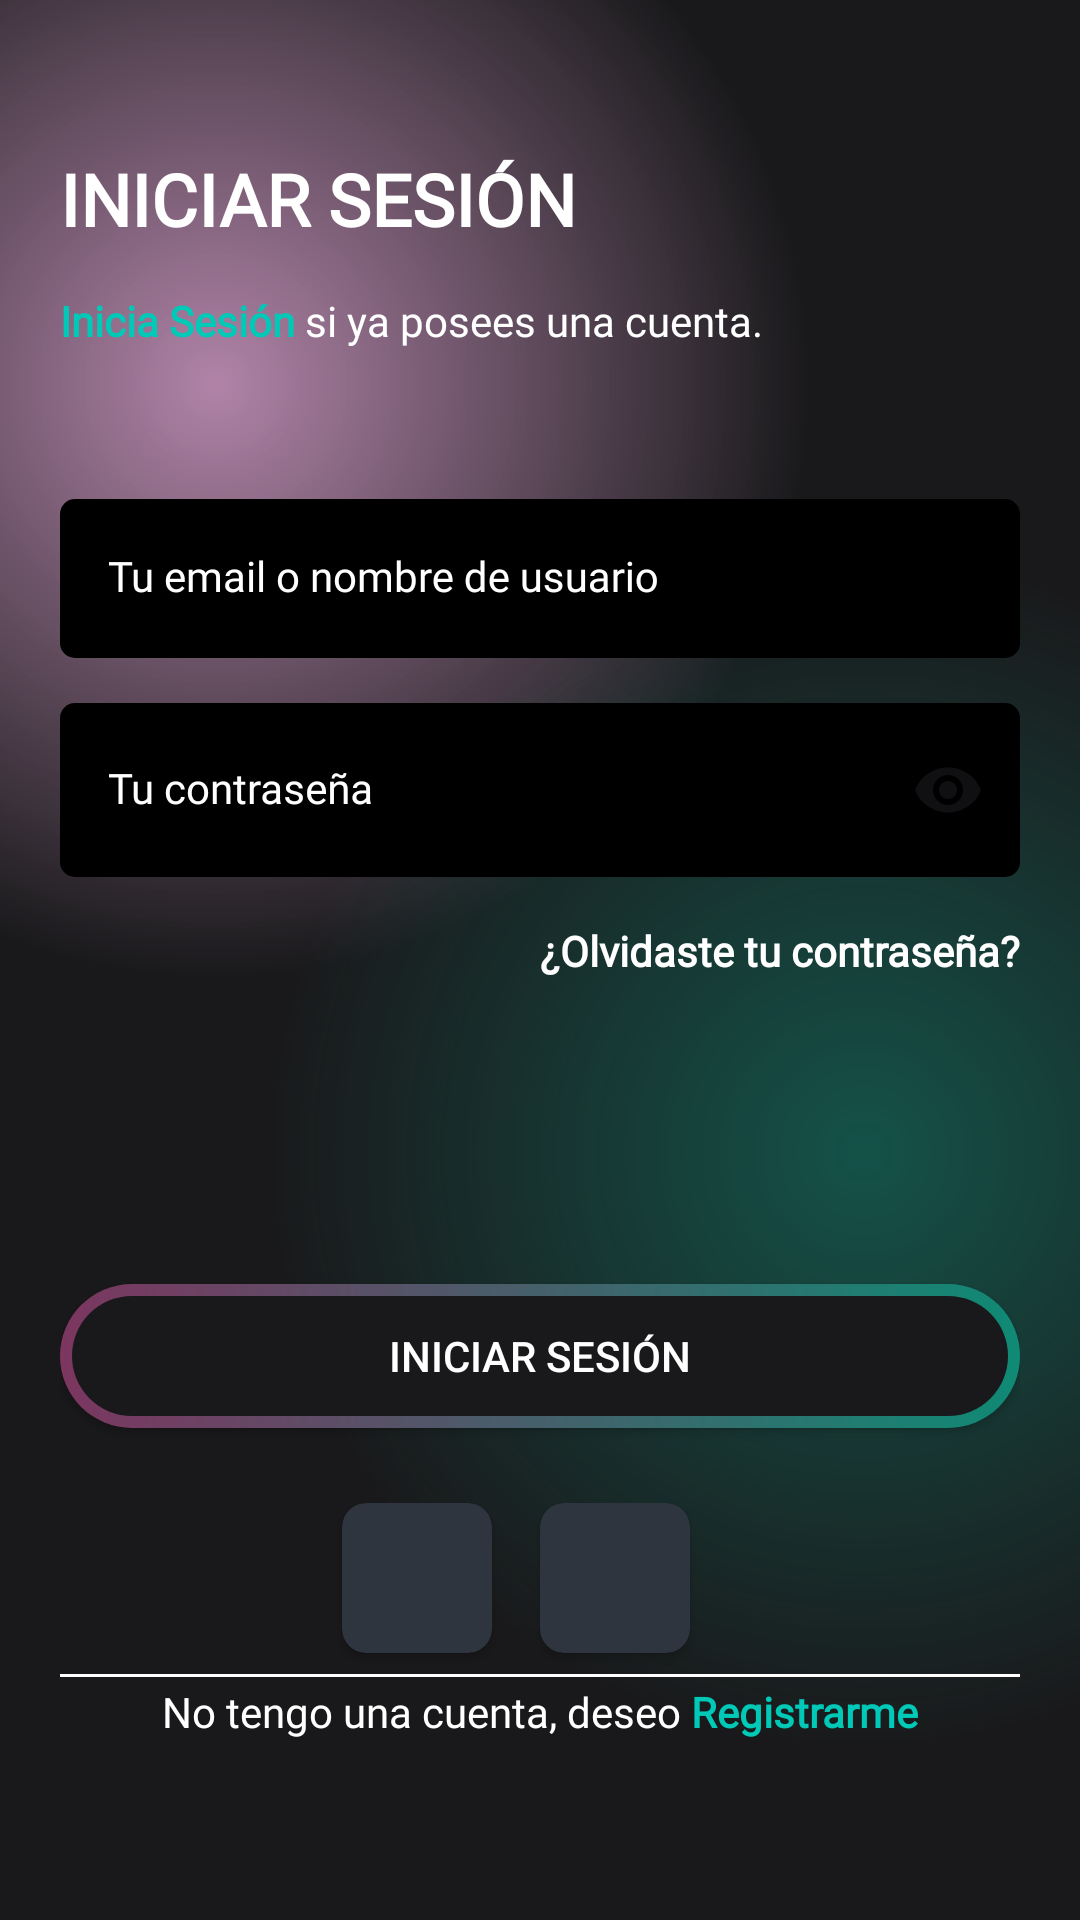

Here is an Android app screen rendered from its layout file. Give the layout XML and the strings, colors and styles it references.
<!-- AndroidManifest.xml: activity theme Theme.Tsecurity -->
<!-- res/layout/activity_login.xml -->
<?xml version="1.0" encoding="utf-8"?>
<androidx.constraintlayout.widget.ConstraintLayout xmlns:android="http://schemas.android.com/apk/res/android"
    xmlns:app="http://schemas.android.com/apk/res-auto"
    xmlns:tools="http://schemas.android.com/tools"
    android:layout_width="match_parent"
    android:layout_height="match_parent"
    tools:context=".ui.LoginActivity"
    android:background="@drawable/gradient_color_background"
    android:padding="20dp">

    <TextView
        android:id="@+id/tv_login_title"
        android:layout_width="match_parent"
        android:layout_height="wrap_content"
        android:layout_marginTop="30dp"
        android:text="@string/login_title"
        android:textColor="@color/white"
        style="@style/Title"
        app:layout_constraintEnd_toEndOf="parent"
        app:layout_constraintStart_toStartOf="parent"
        app:layout_constraintTop_toTopOf="parent" />

    <TextView
        android:id="@+id/tv_login_sub_title"
        android:layout_width="match_parent"
        android:layout_height="wrap_content"
        android:layout_marginTop="15dp"
        android:text="@string/login_sub_title"
        style="@style/SubTitle"
        android:textColor="@color/white"
        app:layout_constraintEnd_toEndOf="parent"
        app:layout_constraintStart_toStartOf="parent"
        app:layout_constraintTop_toBottomOf="@+id/tv_login_title" />

    <com.google.android.material.textfield.TextInputLayout
        android:id="@+id/til_email"
        android:layout_width="match_parent"
        android:layout_height="wrap_content"
        android:layout_marginTop="50dp"
        android:hint="@string/login_hint_email_user"
        style="@style/TextInputLayout"
        app:layout_constraintEnd_toEndOf="parent"
        app:layout_constraintStart_toStartOf="parent"
        app:layout_constraintTop_toBottomOf="@+id/tv_login_sub_title"
        app:startIconDrawable="@drawable/ic_circle_account">

        <com.google.android.material.textfield.TextInputEditText
            android:id="@+id/et_email"
            android:layout_width="match_parent"
            android:layout_height="wrap_content"
            style="@style/TextInputEditText"/>
    </com.google.android.material.textfield.TextInputLayout>

    <com.google.android.material.textfield.TextInputLayout
        android:id="@+id/til_password"
        android:layout_width="match_parent"
        android:layout_height="wrap_content"
        android:layout_marginTop="15dp"
        app:endIconMode="password_toggle"
        android:hint="@string/login_password"
        style="@style/TextInputLayout"
        app:layout_constraintEnd_toEndOf="parent"
        app:layout_constraintStart_toStartOf="parent"
        app:layout_constraintTop_toBottomOf="@+id/til_email"
        app:startIconDrawable="@drawable/ic_circle_account">

        <com.google.android.material.textfield.TextInputEditText
            android:id="@+id/et_password"
            android:layout_width="match_parent"
            android:layout_height="wrap_content"
            android:inputType="textPassword"
            android:drawableEnd="@drawable/close_icon"
            style="@style/TextInputEditText"/>
    </com.google.android.material.textfield.TextInputLayout>

    <TextView
        android:id="@+id/tv_forgot_password"
        style="@style/SubTitle"
        android:layout_width="match_parent"
        android:layout_height="wrap_content"
        android:layout_marginTop="15dp"
        android:text="@string/login_forgot_pw"
        android:textAlignment="textEnd"
        android:textColor="@color/white"
        android:textStyle="bold"
        app:layout_constraintEnd_toEndOf="parent"
        app:layout_constraintStart_toStartOf="parent"
        app:layout_constraintTop_toBottomOf="@+id/til_password" />


    <androidx.appcompat.widget.AppCompatButton
        android:id="@+id/btn_login"
        android:layout_width="match_parent"
        android:layout_height="wrap_content"
        android:layout_marginBottom="15dp"
        android:text="@string/btn_login"
        android:textColor="@color/white"
        android:background="@drawable/intro_button_background"
        app:layout_constraintBottom_toTopOf="@+id/btn_login_Google"
        app:layout_constraintEnd_toEndOf="parent"
        app:layout_constraintStart_toStartOf="parent" />

    <LinearLayout
        android:id="@+id/btn_login_Google"
        android:layout_width="match_parent"
        android:layout_height="wrap_content"
        android:gravity="center_horizontal"
        android:layout_marginTop="20dp"
        android:orientation="horizontal"
        app:layout_constraintBottom_toTopOf="@+id/tv_havent_account">

        <androidx.cardview.widget.CardView
            android:id="@+id/cardGoogle"
            android:layout_width="50dp"
            android:layout_height="50dp"
            android:layout_marginTop="10dp"
            android:layout_marginBottom="10dp"
            android:layout_marginEnd="16dp"
            app:cardBackgroundColor="@color/paper"
            app:cardCornerRadius="8dp">

            <androidx.appcompat.widget.AppCompatImageView
                android:layout_width="wrap_content"
                android:layout_height="wrap_content"
                android:layout_gravity="center"
                android:src="@drawable/ic_google" />

        </androidx.cardview.widget.CardView>

        <androidx.cardview.widget.CardView
            android:id="@+id/Facebook"
            android:layout_width="50dp"
            android:layout_height="50dp"
            android:layout_marginTop="10dp"
            android:layout_marginBottom="10dp"
            android:layout_marginEnd="16dp"
            app:cardBackgroundColor="@color/paper"
            app:cardCornerRadius="8dp">

            <androidx.appcompat.widget.AppCompatImageView
                android:layout_width="wrap_content"
                android:layout_height="wrap_content"
                android:layout_gravity="center"
                android:src="@drawable/ic_facebook" />

        </androidx.cardview.widget.CardView>

        


    </LinearLayout>

    <View
        android:id="@+id/viewDivider"
        android:layout_width="match_parent"
        android:layout_height="0.9dp"
        android:layout_marginBottom="2dp"
        android:layout_marginTop="10dp"
        android:background="@color/white"
        app:layout_constraintBottom_toBottomOf="@+id/btn_login_Google"
        app:layout_constraintEnd_toEndOf="parent"
        app:layout_constraintStart_toStartOf="parent" />


    <androidx.appcompat.widget.AppCompatTextView
        android:id="@+id/tv_havent_account"
        android:layout_width="wrap_content"
        android:layout_height="wrap_content"
        android:layout_marginTop="10dp"
        style="@style/SubTitle"
        android:layout_marginBottom="40dp"
        android:text="@string/login_havent_account"
        android:textColor="@color/white"
        app:layout_constraintBottom_toBottomOf="parent"
        app:layout_constraintEnd_toEndOf="parent"
        app:layout_constraintStart_toStartOf="parent" />


</androidx.constraintlayout.widget.ConstraintLayout>
<!-- resources referenced by this layout -->
<resources>
  <color name="paper">#2E353F</color>
  <color name="white">#FFFFFFFF</color>
  <string name="btn_login">INICIAR SESIÓN</string>
  <string name="login_forgot_pw">¿Olvidaste tu contraseña?</string>
  <string name="login_havent_account">
          No tengo una cuenta, deseo
          <font color="#00C9B8"><b>Registrarme</b></font>
      </string>
  <string name="login_hint_email_user">Tu email o nombre de usuario</string>
  <string name="login_password">Tu contraseña</string>
  <string name="login_sub_title">
          <font color="#00C9B8"><b>Inicia Sesión</b></font>
          si ya posees una cuenta.
      </string>
  <string name="login_title">INICIAR SESIÓN</string>
  <style name="SubTitle">
          <item name="android:fontFamily">@font/montserrat</item>
          <item name="android:textColor">@color/grey</item>
          <item name="android:textSize">14sp</item>
      </style>
  <style name="TextInputEditText" parent="Widget.MaterialComponents.TextInputLayout.FilledBox">
          <item name="android:background">@drawable/bg_text_field</item>
          <item name="android:fontFamily">@font/montserrat</item>
      </style>
  <style name="TextInputLayout" parent="Widget.MaterialComponents.TextInputLayout.FilledBox">
          <item name="android:textColorHint">@color/white</item>
          <item name="hintTextColor">@color/white</item>
          <item name="startIconTint">@color/primary_color</item>
          <item name="boxStrokeWidth">0dp</item>
          <item name="boxStrokeWidthFocused">0dp</item>
      </style>
  <style name="Title">
          <item name="android:fontFamily">@font/montserrat</item>
          <item name="android:textColor">@color/black</item>
          <item name="android:textSize">24sp</item>
          <item name="android:textStyle">bold</item>
      </style>
  <style name="Theme.Tsecurity" parent="Base.Theme.Tsecurity" />
  <color name="grey">#888888</color>
  <!-- drawable bg_text_field (drawable) -->
  <?xml version="1.0" encoding="utf-8"?>
  <selector xmlns:android="http://schemas.android.com/apk/res/android">
      <item android:state_focused="true">
          <shape android:shape="rectangle">
              <solid android:color="@color/black" />
              <stroke android:width="1dp" android:color="@color/primary_color" />
              <corners android:radius="5dp" />
          </shape>
      </item>
      <item android:state_focused="false">
          <shape android:shape="rectangle">
              <solid android:color="@color/black" />
              <corners android:radius="5dp" />
          </shape>
      </item>
  </selector>
  <color name="primary_color">#00C9B8</color>
  <color name="black">#FF000000</color>
  <style name="Base.Theme.Tsecurity" parent="Theme.Material3.DayNight.NoActionBar">
          
          <item name="colorPrimary">@color/primary_color</item>
          <item name="colorPrimaryVariant">@color/primary_color</item>
          <item name="colorOnPrimary">@color/white</item>
          
          <item name="colorSecondary">@color/teal_200</item>
          <item name="colorSecondaryVariant">@color/teal_700</item>
          <item name="colorOnSecondary">@color/black</item>
          
          <item name="android:statusBarColor" tools:targetApi="l">?attr/colorPrimaryVariant</item>
          
      </style>
  <color name="teal_200">#FF03DAC5</color>
  <color name="teal_700">#FF018786</color>
</resources>
